Dataset: ARIAC_2023 (GitHub, KshitijKarnawat/ARIAC_2023). Classes: battery, pump, regulator, sensor.

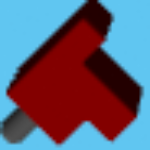
Label: sensor

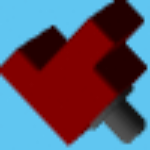
Label: sensor

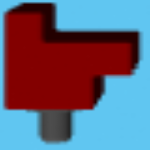
Label: sensor

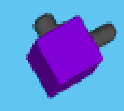
Label: regulator

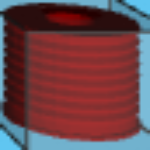
Label: pump

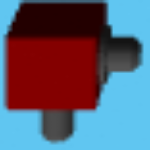
Label: regulator
